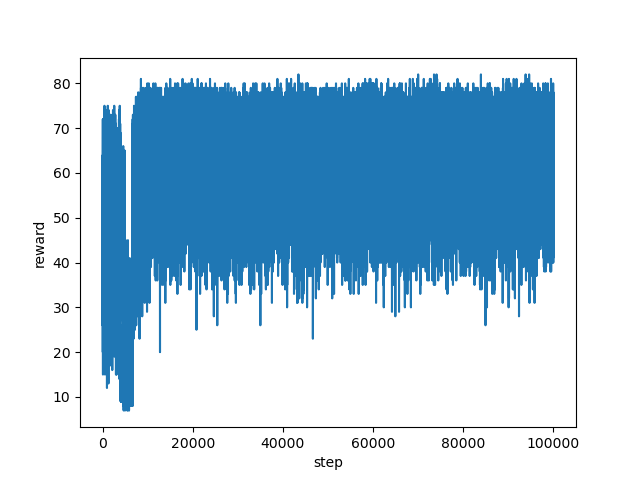

Values plotted in this chart, from the file beside it:
step, reward
0, 60.0
1, 37.0
2, 35.0
3, 27.0
4, 26.0
5, 61.0
6, 48.0
7, 32.0
8, 44.0
9, 40.0
10, 49.0
11, 45.0
12, 54.0
13, 45.0
14, 48.0
15, 33.0
16, 35.0
17, 57.0
18, 54.0
19, 33.0
20, 39.0
21, 48.0
22, 39.0
23, 28.0
24, 36.0
25, 38.0
26, 34.0
27, 39.0
28, 56.0
29, 60.0
30, 52.0
31, 44.0
32, 43.0
33, 54.0
34, 64.0
35, 58.0
36, 48.0
37, 35.0
38, 60.0
39, 52.0
40, 50.0
41, 48.0
42, 57.0
43, 60.0
44, 37.0
45, 40.0
46, 32.0
47, 41.0
48, 50.0
49, 57.0
50, 47.0
51, 46.0
52, 37.0
53, 59.0
54, 57.0
55, 42.0
56, 35.0
57, 52.0
58, 48.0
59, 43.0
... 99,940 more rows
